5-way image classification set "dataset" from GitHub (Sabira687/Coins); label vocabulary: 100 tenge, 10 tenge, 20 tenge, 50 tenge, 5 tenge.

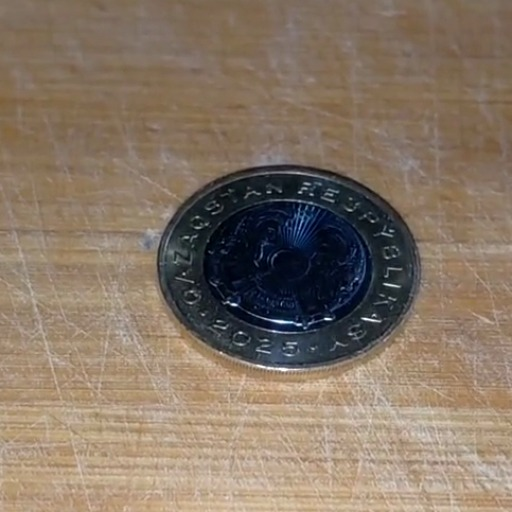
Label: 100 tenge

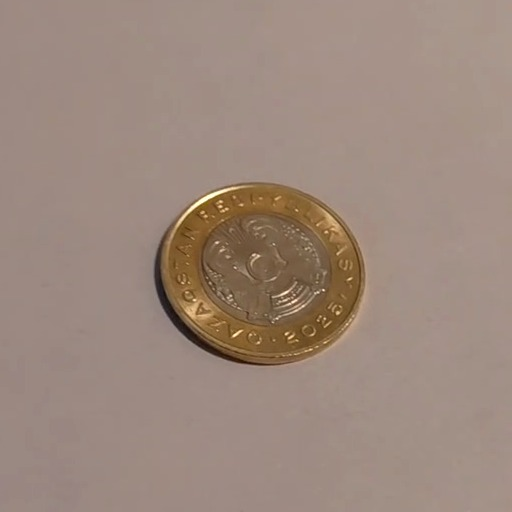
Label: 100 tenge

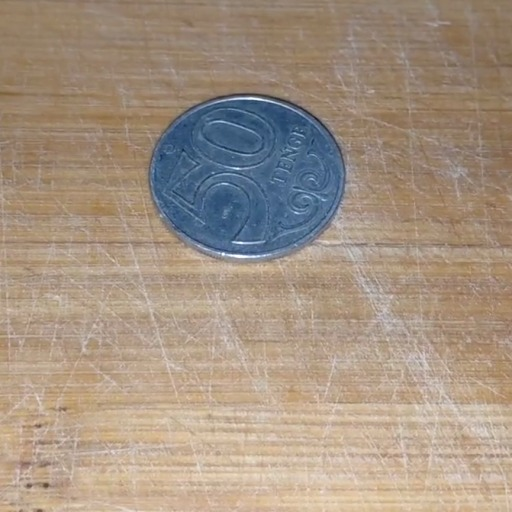
Label: 50 tenge

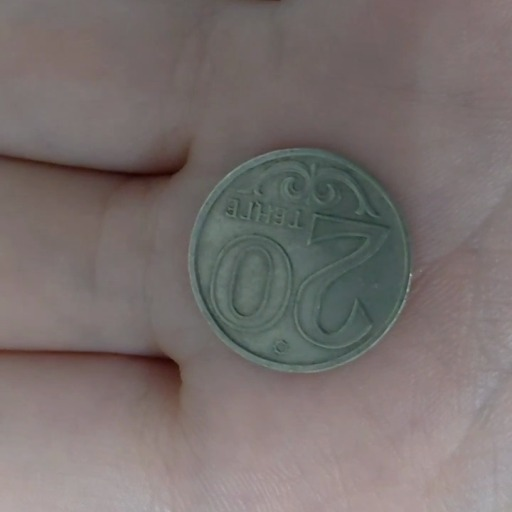
Label: 20 tenge

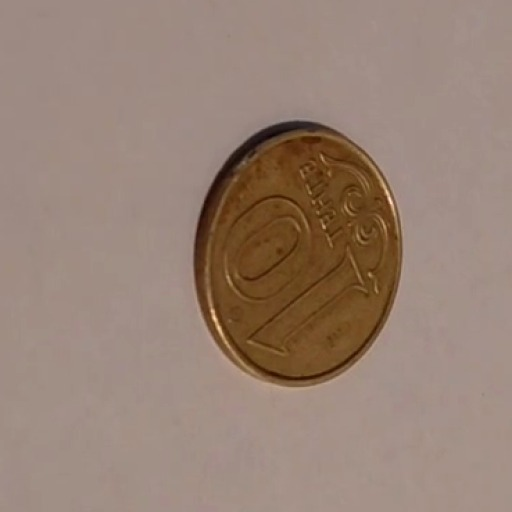
Label: 10 tenge

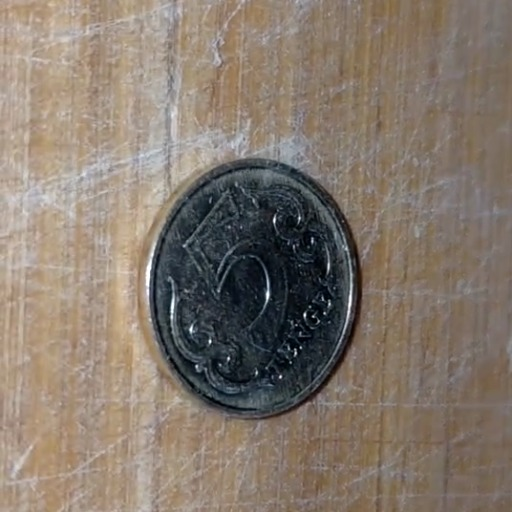
Label: 5 tenge
